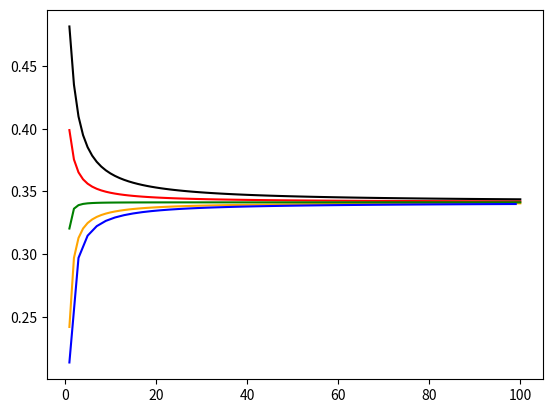

The script that saved this image:
import math
import matplotlib.pyplot as plt


def calc_standard_normal_probability(a, b, n, rule):
    step_size, inv_ss = (b-a)/n, n//(b-a)
    def f(x): return math.exp(-0.5 * x**2)
    if rule == "left endpoint":
        sum1 = sum(f(x*step_size) for x in range(a*inv_ss, b*inv_ss))
    elif rule == "right endpoint":
        sum1 = sum(f(x*step_size) for x in range(a*inv_ss+1, b*inv_ss+1))
    elif rule == "midpoint":
        sum1 = sum(f((2*x+1)/2*step_size) for x in range(a*inv_ss, b*inv_ss+1))
    elif rule == "trapezoidal":
        sum1 = sum(f(x*step_size) for x in range(a*inv_ss+1, b*inv_ss)) + \
            (f(a) + f(b))/2
    elif rule == "simpson":
        sum1 = (sum((4 if x % 2 == 0 else 2) * f(x*step_size) for x in range(a*inv_ss+1, b*inv_ss)) +
                f(a) + f(b))/3
    return 1/math.sqrt(2*math.pi) * sum1 * step_size


# The assignment said to print, not to test!
# print(calc_standard_normal_probability(-1, 1, 1000, "left endpoint"))
# print(calc_standard_normal_probability(-2, 2, 1000, "left endpoint"))
# print(calc_standard_normal_probability(-3, 3, 1000, "left endpoint"))
y_data = [
    [calc_standard_normal_probability(
        0, 1, n, "left endpoint") for n in range(1, 101)],
    [calc_standard_normal_probability(
        0, 1, n, "right endpoint") for n in range(1, 101)],
    [calc_standard_normal_probability(0, 1, n, "midpoint")
     for n in range(1, 101)],
    [calc_standard_normal_probability(
        0, 1, n, "trapezoidal") for n in range(1, 101)],

]
x_vals = [i for i in range(1, 101)]

colors = ["red", "orange", "black", "green", "blue"]

for y_vals, col in zip(y_data, colors):
    plt.plot(x_vals, y_vals, zorder=1, color=col)

plt.plot(range(1, 101, 2), [calc_standard_normal_probability(0, 1, n, "simpson")
                            for n in range(1, 101, 2)], color=colors[-1])
plt.show()
